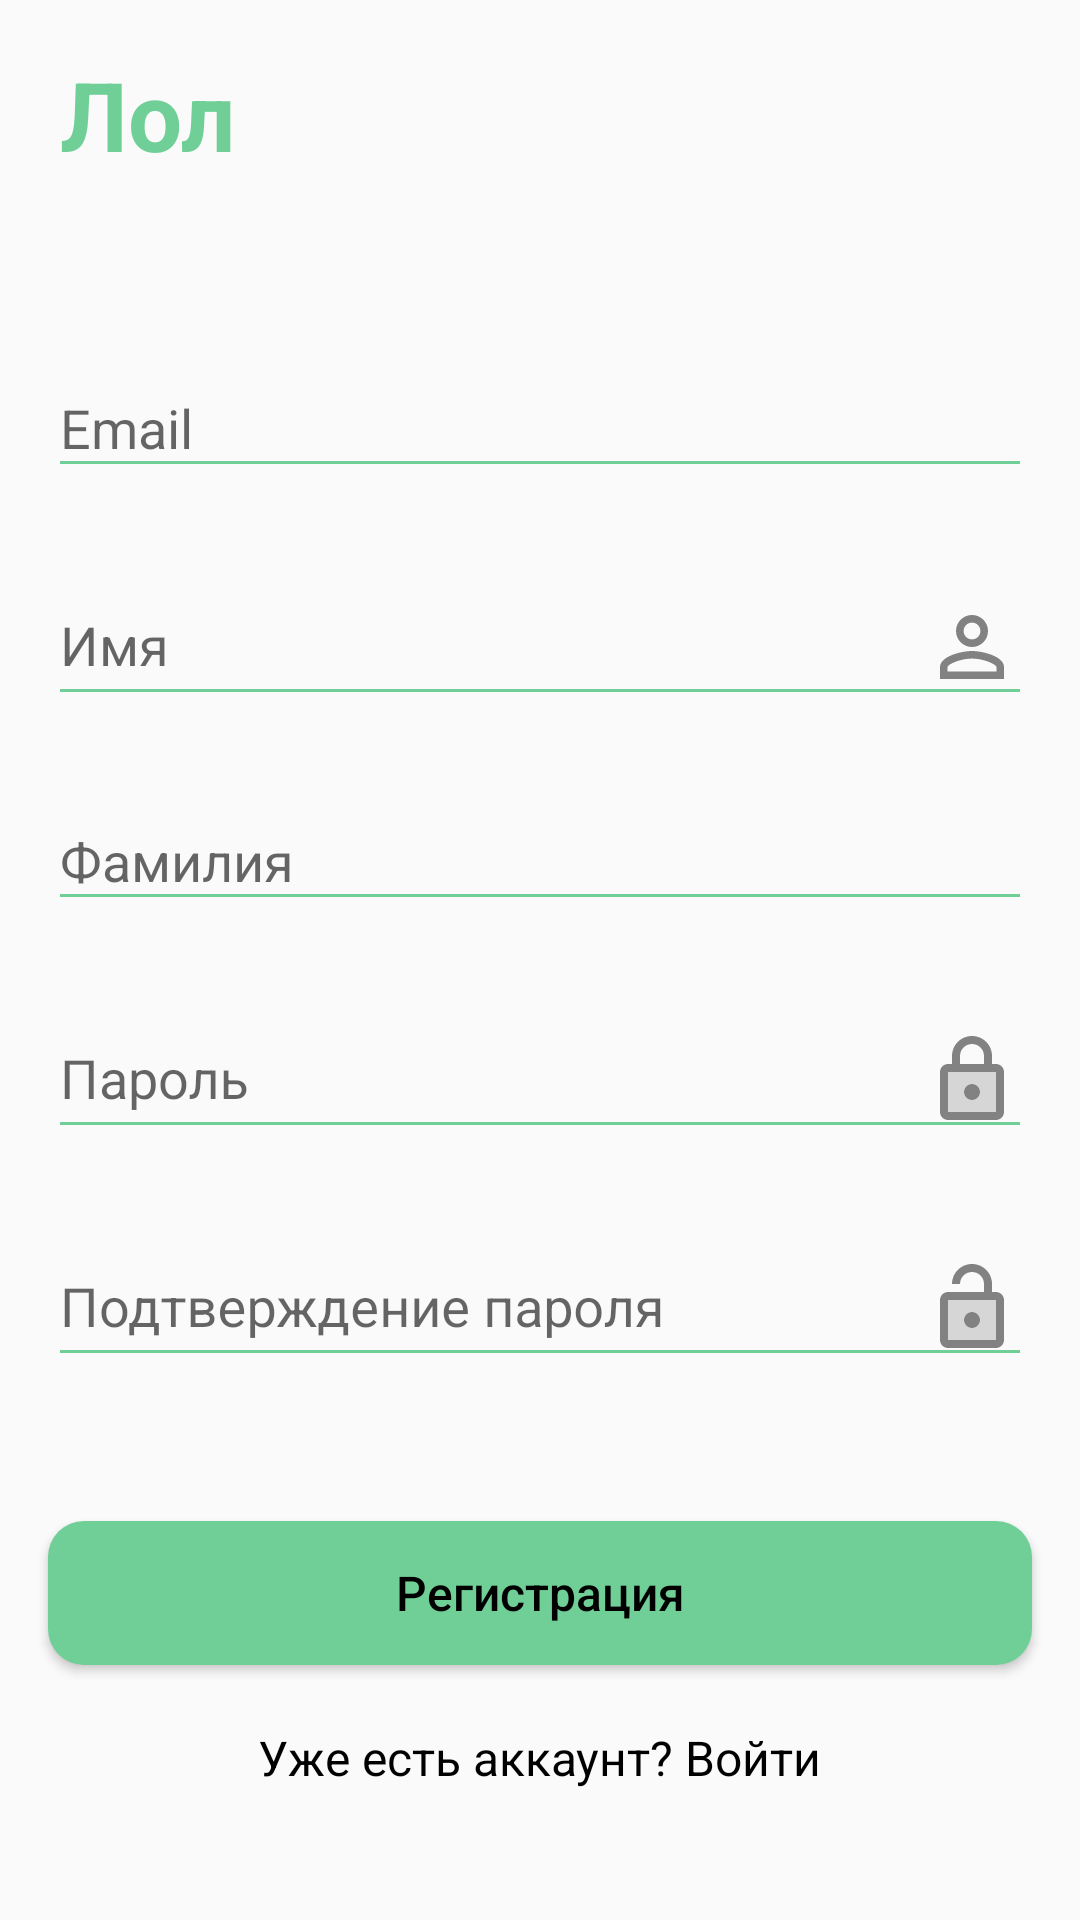

Android layout source for this screen:
<!-- AndroidManifest.xml: application theme Theme.MyFirstApp -->
<!-- res/layout/fragment_registration.xml -->
<?xml version="1.0" encoding="utf-8"?>
<androidx.constraintlayout.widget.ConstraintLayout xmlns:android="http://schemas.android.com/apk/res/android"
    xmlns:app="http://schemas.android.com/apk/res-auto"
    xmlns:tools="http://schemas.android.com/tools"
    android:layout_width="match_parent"
    android:layout_height="match_parent"
    tools:context=".RegistrationFragment">


    <TextView
        android:layout_width="wrap_content"
        android:layout_height="wrap_content"
        android:layout_marginLeft="20dp"
        android:layout_marginTop="18dp"
        android:layout_marginBottom="12dp"
        android:text="@string/registration_title"
        android:textColor="@color/light_green"
        android:textSize="32sp"
        android:textStyle="bold"
        app:layout_constraintBottom_toTopOf="@+id/guideline"
        app:layout_constraintLeft_toLeftOf="parent"
        app:layout_constraintTop_toTopOf="parent" />


    <com.google.android.material.textfield.TextInputLayout
        android:id="@+id/et_email_layout"
        android:layout_width="match_parent"
        android:layout_height="wrap_content"
        android:layout_marginStart="16dp"
        android:layout_marginTop="40dp"
        android:layout_marginEnd="16dp"
        app:layout_constraintEnd_toEndOf="parent"
        app:layout_constraintStart_toStartOf="parent"
        app:layout_constraintTop_toTopOf="@+id/guideline">

        <com.google.android.material.textfield.TextInputEditText
            android:id="@+id/et_email"
            android:layout_width="match_parent"
            android:layout_height="wrap_content"
            android:drawableEnd="@drawable/ic_baseline_email_24"
            android:hint="@string/email_hint"
            android:inputType="textEmailAddress"
            app:backgroundTint="@color/light_green"/>

    </com.google.android.material.textfield.TextInputLayout>


    <com.google.android.material.textfield.TextInputLayout
        android:id="@+id/et_firstName_layout"
        android:layout_width="match_parent"
        android:layout_height="wrap_content"
        android:layout_marginStart="16dp"
        android:layout_marginTop="16dp"
        android:layout_marginEnd="16dp"
        app:layout_constraintEnd_toEndOf="parent"
        app:layout_constraintStart_toStartOf="parent"
        app:layout_constraintTop_toBottomOf="@+id/et_email_layout">

        <com.google.android.material.textfield.TextInputEditText
            android:id="@+id/et_firstName"
            android:layout_width="match_parent"
            android:layout_height="wrap_content"
            android:drawableEnd="@drawable/ic_baseline_person_outline_24"
            android:hint="@string/first_name_hint"
            android:inputType="text"
            app:backgroundTint="@color/light_green" />
    </com.google.android.material.textfield.TextInputLayout>

    <com.google.android.material.textfield.TextInputLayout
        android:id="@+id/et_secondName_layout"
        android:layout_width="match_parent"
        android:layout_height="wrap_content"
        android:layout_marginStart="16dp"
        android:layout_marginTop="16dp"
        android:layout_marginEnd="16dp"
        app:layout_constraintEnd_toEndOf="parent"
        app:layout_constraintStart_toStartOf="parent"
        app:layout_constraintTop_toBottomOf="@+id/et_firstName_layout">

        <com.google.android.material.textfield.TextInputEditText
            android:id="@+id/et_secondName"
            android:layout_width="match_parent"
            android:layout_height="wrap_content"
            android:hint="@string/second_name_hint"
            android:inputType="text"
            app:backgroundTint="@color/light_green" />
    </com.google.android.material.textfield.TextInputLayout>

    <com.google.android.material.textfield.TextInputLayout
        android:id="@+id/et_password_layout"
        android:layout_width="match_parent"
        android:layout_height="wrap_content"
        android:layout_marginStart="16dp"
        android:layout_marginTop="16dp"
        android:layout_marginEnd="16dp"
        app:layout_constraintEnd_toEndOf="parent"
        app:layout_constraintStart_toStartOf="parent"
        app:layout_constraintTop_toBottomOf="@+id/et_secondName_layout">

        <com.google.android.material.textfield.TextInputEditText
            android:id="@+id/et_password"
            android:layout_width="match_parent"
            android:layout_height="wrap_content"
            android:drawableEnd="@drawable/ic_twotone_lock_24"
            android:hint="@string/password_hint"
            android:inputType="textPassword"
            app:backgroundTint="@color/light_green" />
    </com.google.android.material.textfield.TextInputLayout>


    <com.google.android.material.textfield.TextInputLayout
        android:id="@+id/et_confPassword_layout"
        android:layout_width="match_parent"
        android:layout_height="wrap_content"
        android:layout_marginStart="16dp"
        android:layout_marginTop="16dp"
        android:layout_marginEnd="16dp"
        app:layout_constraintEnd_toEndOf="parent"
        app:layout_constraintStart_toStartOf="parent"
        app:layout_constraintTop_toBottomOf="@+id/et_password_layout">

        <com.google.android.material.textfield.TextInputEditText
            android:id="@+id/et_confPassword"
            android:layout_width="match_parent"
            android:layout_height="wrap_content"
            android:drawableEnd="@drawable/ic_twotone_lock_open_24"
            android:hint="@string/conf_password_hint"
            android:inputType="textPassword"
            app:backgroundTint="@color/light_green" />
    </com.google.android.material.textfield.TextInputLayout>





    <Button
        android:id="@+id/button_registration"
        android:layout_width="match_parent"
        android:layout_height="wrap_content"
        android:layout_marginStart="16dp"
        android:layout_marginTop="48dp"
        android:layout_marginEnd="16dp"
        android:background="@drawable/btn_background"
        android:padding="12dp"
        android:text="@string/registration_btn_text"
        android:textAllCaps="false"
        android:textColor="@color/black"
        android:textSize="16sp"
        app:layout_constraintEnd_toEndOf="parent"
        app:layout_constraintStart_toStartOf="parent"
        app:layout_constraintTop_toBottomOf="@+id/et_confPassword_layout" />

    <TextView
        android:id="@+id/tv_to_signin"
        android:layout_width="wrap_content"
        android:layout_height="wrap_content"
        android:layout_marginTop="20dp"
        android:text="@string/login_request_text"
        android:textColor="@color/black"
        android:textSize="16sp"
        app:layout_constraintEnd_toEndOf="parent"
        app:layout_constraintStart_toStartOf="parent"
        app:layout_constraintTop_toBottomOf="@+id/button_registration" />

    <androidx.constraintlayout.widget.Guideline
        android:id="@+id/guideline"
        android:layout_width="wrap_content"
        android:layout_height="wrap_content"
        android:orientation="horizontal"
        app:layout_constraintBottom_toBottomOf="parent"
        app:layout_constraintGuide_percent="0.11"
        app:layout_constraintTop_toTopOf="parent" />


</androidx.constraintlayout.widget.ConstraintLayout>
<!-- resources referenced by this layout -->
<resources>
  <color name="black">#FF000000</color>
  <color name="light_green">#6FCF97</color>
  <!-- drawable btn_background (drawable) -->
  <?xml version="1.0" encoding="utf-8"?>
  <selector xmlns:android="http://schemas.android.com/apk/res/android">
      <item>
          <shape android:shape="rectangle">
              <corners android:radius="12dp" />
  
              <padding
                  android:bottom="10dp"
                  android:left="10dp"
                  android:right="10dp"
                  android:top="10dp" />
  
              <solid android:color="@color/light_green" />
          </shape>
      </item>
  </selector>
  <!-- drawable ic_baseline_person_outline_24 (drawable) -->
  <vector android:height="32dp" android:tint="#828282"
      android:viewportHeight="24" android:viewportWidth="24"
      android:width="32dp" xmlns:android="http://schemas.android.com/apk/res/android">
      <path android:fillColor="@android:color/white" android:pathData="M12,5.9c1.16,0 2.1,0.94 2.1,2.1s-0.94,2.1 -2.1,2.1S9.9,9.16 9.9,8s0.94,-2.1 2.1,-2.1m0,9c2.97,0 6.1,1.46 6.1,2.1v1.1L5.9,18.1L5.9,17c0,-0.64 3.13,-2.1 6.1,-2.1M12,4C9.79,4 8,5.79 8,8s1.79,4 4,4 4,-1.79 4,-4 -1.79,-4 -4,-4zM12,13c-2.67,0 -8,1.34 -8,4v3h16v-3c0,-2.66 -5.33,-4 -8,-4z"/>
  </vector>
  <!-- drawable ic_twotone_lock_open_24 (drawable) -->
  <vector android:height="32dp" android:tint="#828282"
      android:viewportHeight="24" android:viewportWidth="24"
      android:width="32dp" xmlns:android="http://schemas.android.com/apk/res/android">
      <path android:fillAlpha="0.3"
          android:fillColor="@android:color/white"
          android:pathData="M6,20h12L18,10L6,10v10zM12,13c1.1,0 2,0.9 2,2s-0.9,2 -2,2 -2,-0.9 -2,-2 0.9,-2 2,-2z" android:strokeAlpha="0.3"/>
      <path android:fillColor="@android:color/white" android:pathData="M18,8h-1L17,6c0,-2.76 -2.24,-5 -5,-5S7,3.24 7,6h2c0,-1.66 1.34,-3 3,-3s3,1.34 3,3v2L6,8c-1.1,0 -2,0.9 -2,2v10c0,1.1 0.9,2 2,2h12c1.1,0 2,-0.9 2,-2L20,10c0,-1.1 -0.9,-2 -2,-2zM18,20L6,20L6,10h12v10zM12,17c1.1,0 2,-0.9 2,-2s-0.9,-2 -2,-2 -2,0.9 -2,2 0.9,2 2,2z"/>
  </vector>
  <string name="conf_password_hint">Подтверждение пароля</string>
  <string name="email_hint">Email</string>
  <string name="first_name_hint">Имя</string>
  <string name="login_request_text">Уже есть аккаунт? Войти</string>
  <string name="password_hint">Пароль</string>
  <string name="registration_btn_text">Регистрация</string>
  <string name="registration_title">Лол</string>
  <string name="second_name_hint">Фамилия</string>
  <style name="Theme.MyFirstApp" parent="Theme.AppCompat.DayNight.DarkActionBar">
          
          <item name="colorPrimary">@color/purple_500</item>
          <item name="colorPrimaryVariant">@color/purple_700</item>
          <item name="colorOnPrimary">@color/white</item>
          
          <item name="colorSecondary">@color/teal_200</item>
          <item name="colorSecondaryVariant">@color/teal_700</item>
          <item name="colorOnSecondary">@color/black</item>
          
          <item name="android:statusBarColor" tools:targetApi="l">?attr/colorPrimaryVariant</item>
          
      </style>
  <color name="purple_500">#FF6200EE</color>
  <color name="purple_700">#FF3700B3</color>
  <color name="white">#FFFFFFFF</color>
  <color name="teal_200">#FF03DAC5</color>
  <color name="teal_700">#FF018786</color>
</resources>
